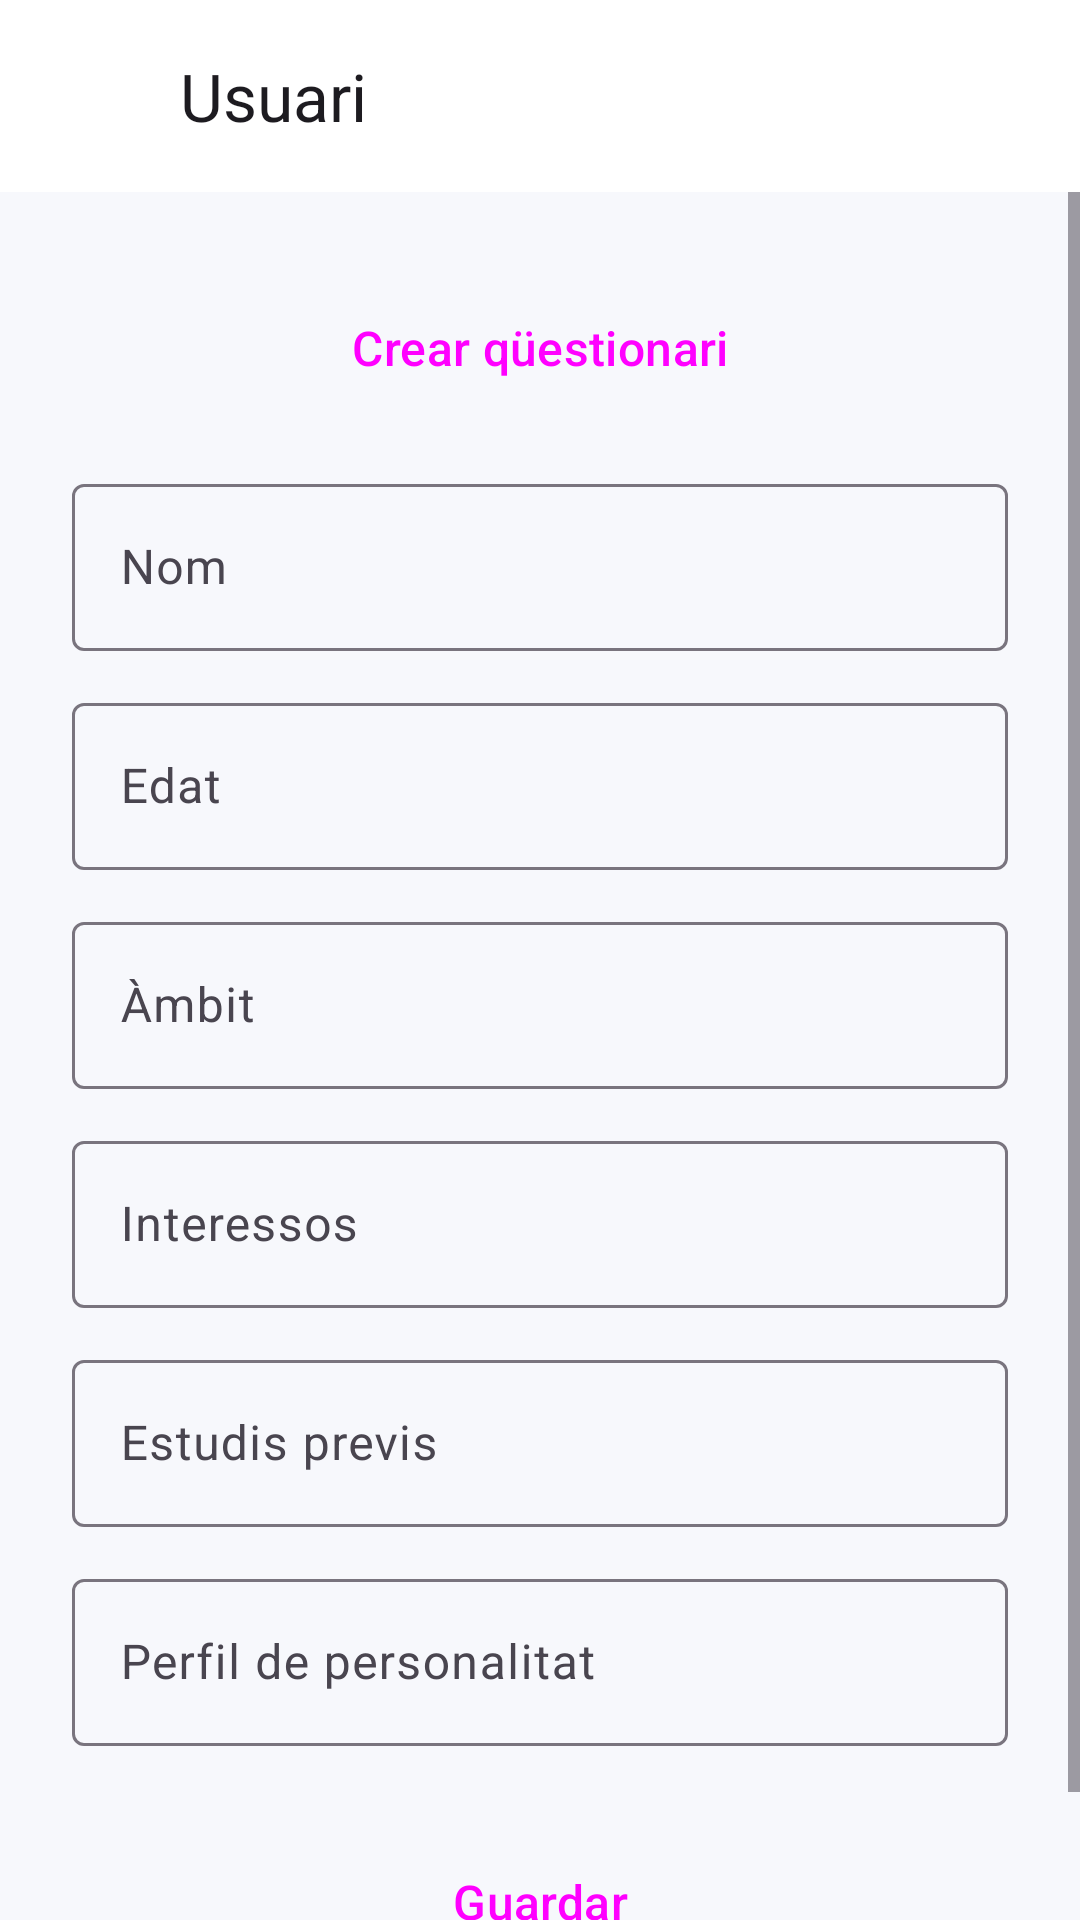

The Android layout XML behind this screen, and the referenced resources:
<!-- AndroidManifest.xml: application theme Theme.OrientaApp -->
<!-- res/layout/fragment_usuari.xml -->
<?xml version="1.0" encoding="utf-8"?>
<LinearLayout xmlns:android="http://schemas.android.com/apk/res/android"
    xmlns:app="http://schemas.android.com/apk/res-auto"
    xmlns:tools="http://schemas.android.com/tools"
    android:layout_width="match_parent"
    android:layout_height="match_parent"
    android:orientation="vertical"
    tools:context=".UsuariFragment">

    <com.google.android.material.appbar.MaterialToolbar
        android:id="@+id/barra"
        android:layout_width="match_parent"
        android:layout_height="?attr/actionBarSize"
        android:background="@color/superficie"
        app:navigationContentDescription="@string/enrere"
        app:navigationIcon="@drawable/ic_enrere"
        app:title="@string/titol_usuari" />

    <ScrollView
        android:layout_width="match_parent"
        android:layout_height="0dp"
        android:layout_weight="1">

        <LinearLayout
            android:layout_width="match_parent"
            android:layout_height="wrap_content"
            android:orientation="vertical"
            android:padding="24dp">

            <Button
                android:id="@+id/btnCrearQuestionari"
                style="@style/BotoSecundari"
                android:layout_marginTop="0dp"
                android:text="@string/btn_crear_questionari"
                app:icon="@drawable/ic_questionari" />

            <com.google.android.material.textfield.TextInputLayout
                style="@style/CampText"
                android:hint="@string/hint_nom">
                <com.google.android.material.textfield.TextInputEditText
                    android:layout_width="match_parent"
                    android:layout_height="wrap_content"
                    android:importantForAutofill="no"
                    android:inputType="textPersonName|textCapWords" />
            </com.google.android.material.textfield.TextInputLayout>

            <com.google.android.material.textfield.TextInputLayout
                style="@style/CampText"
                android:hint="@string/hint_edat">
                <com.google.android.material.textfield.TextInputEditText
                    android:layout_width="match_parent"
                    android:layout_height="wrap_content"
                    android:importantForAutofill="no"
                    android:inputType="number" />
            </com.google.android.material.textfield.TextInputLayout>

            <com.google.android.material.textfield.TextInputLayout
                style="@style/CampText"
                android:hint="@string/hint_ambit">
                <com.google.android.material.textfield.TextInputEditText
                    android:layout_width="match_parent"
                    android:layout_height="wrap_content"
                    android:importantForAutofill="no"
                    android:inputType="text" />
            </com.google.android.material.textfield.TextInputLayout>

            <com.google.android.material.textfield.TextInputLayout
                style="@style/CampText"
                android:hint="@string/hint_interessos">
                <com.google.android.material.textfield.TextInputEditText
                    android:layout_width="match_parent"
                    android:layout_height="wrap_content"
                    android:importantForAutofill="no"
                    android:inputType="textMultiLine" />
            </com.google.android.material.textfield.TextInputLayout>

            <com.google.android.material.textfield.TextInputLayout
                style="@style/CampText"
                android:hint="@string/hint_estudis">
                <com.google.android.material.textfield.TextInputEditText
                    android:layout_width="match_parent"
                    android:layout_height="wrap_content"
                    android:importantForAutofill="no"
                    android:inputType="text" />
            </com.google.android.material.textfield.TextInputLayout>

            <com.google.android.material.textfield.TextInputLayout
                style="@style/CampText"
                android:hint="@string/hint_perfil">
                <com.google.android.material.textfield.TextInputEditText
                    android:layout_width="match_parent"
                    android:layout_height="wrap_content"
                    android:importantForAutofill="no"
                    android:inputType="text" />
            </com.google.android.material.textfield.TextInputLayout>

            <Button
                android:id="@+id/btnGuardar"
                style="@style/BotoPrincipal"
                android:layout_marginTop="24dp"
                android:text="@string/guardar" />
        </LinearLayout>
    </ScrollView>
</LinearLayout>
<!-- resources referenced by this layout -->
<resources>
  <color name="superficie">#FFFFFF</color>
  <!-- drawable ic_enrere (drawable) -->
  <vector xmlns:android="http://schemas.android.com/apk/res/android"
      android:width="24dp"
      android:height="24dp"
      android:viewportWidth="24"
      android:viewportHeight="24">
      <path
          android:fillColor="#FF000000"
          android:pathData="M20,12H4m0,0l7,7m-7,-7l7,-7" />
  </vector>
  <!-- drawable ic_questionari (drawable) -->
  <vector xmlns:android="http://schemas.android.com/apk/res/android"
      android:width="24dp"
      android:height="24dp"
      android:viewportWidth="24"
      android:viewportHeight="24">
      <path
          android:fillColor="#FF000000"
          android:pathData="M19,3H5c-1.1,0 -2,0.9 -2,2v14c0,1.1 0.9,2 2,2h14c1.1,0 2,-0.9 2,-2V5c0,-1.1 -0.9,-2 -2,-2zm-9,14H7v-2h3v2zm7,0h-5v-2h5v2zm0,-4H7v-2h10v2zm0,-4H7V7h10v2z" />
  </vector>
  <string name="btn_crear_questionari">Crear qüestionari</string>
  <string name="enrere">Tornar enrere</string>
  <string name="guardar">Guardar</string>
  <string name="hint_ambit">Àmbit</string>
  <string name="hint_edat">Edat</string>
  <string name="hint_estudis">Estudis previs</string>
  <string name="hint_interessos">Interessos</string>
  <string name="hint_nom">Nom</string>
  <string name="hint_perfil">Perfil de personalitat</string>
  <string name="titol_usuari">Usuari</string>
  <style name="BotoPrincipal" parent="Widget.Material3.Button">
          <item name="android:layout_width">match_parent</item>
          <item name="android:layout_height">wrap_content</item>
          <item name="android:layout_marginTop">16dp</item>
          <item name="android:minHeight">56dp</item>
          <item name="android:textSize">16sp</item>
      </style>
  <style name="BotoSecundari" parent="Widget.Material3.Button.OutlinedButton">
          <item name="android:layout_width">match_parent</item>
          <item name="android:layout_height">wrap_content</item>
          <item name="android:layout_marginTop">16dp</item>
          <item name="android:minHeight">56dp</item>
          <item name="android:textSize">16sp</item>
      </style>
  <style name="CampText" parent="Widget.Material3.TextInputLayout.OutlinedBox">
          <item name="android:layout_width">match_parent</item>
          <item name="android:layout_height">wrap_content</item>
          <item name="android:layout_marginTop">12dp</item>
      </style>
  <style name="Theme.OrientaApp" parent="Base.Theme.OrientaApp" />
  <style name="Base.Theme.OrientaApp" parent="Theme.Material3.DayNight.NoActionBar">
          <item name="colorPrimary">@color/primari</item>
          <item name="colorOnPrimary">@color/on_primari</item>
          <item name="colorSecondary">@color/secundari</item>
          <item name="colorOnSecondary">@color/on_secundari</item>
          <item name="colorError">@color/error</item>
          <item name="android:colorBackground">@color/fons</item>
          <item name="colorSurface">@color/superficie</item>
          <item name="colorOnSurface">@color/text_principal</item>
          <item name="colorOnSurfaceVariant">@color/text_secundari</item>
      </style>
  <color name="primari">#3949AB</color>
  <color name="on_primari">#FFFFFF</color>
  <color name="secundari">#00796B</color>
  <color name="on_secundari">#FFFFFF</color>
  <color name="error">#B3261E</color>
  <color name="fons">#F7F8FC</color>
  <color name="text_principal">#1C1B1F</color>
  <color name="text_secundari">#49454F</color>
</resources>
